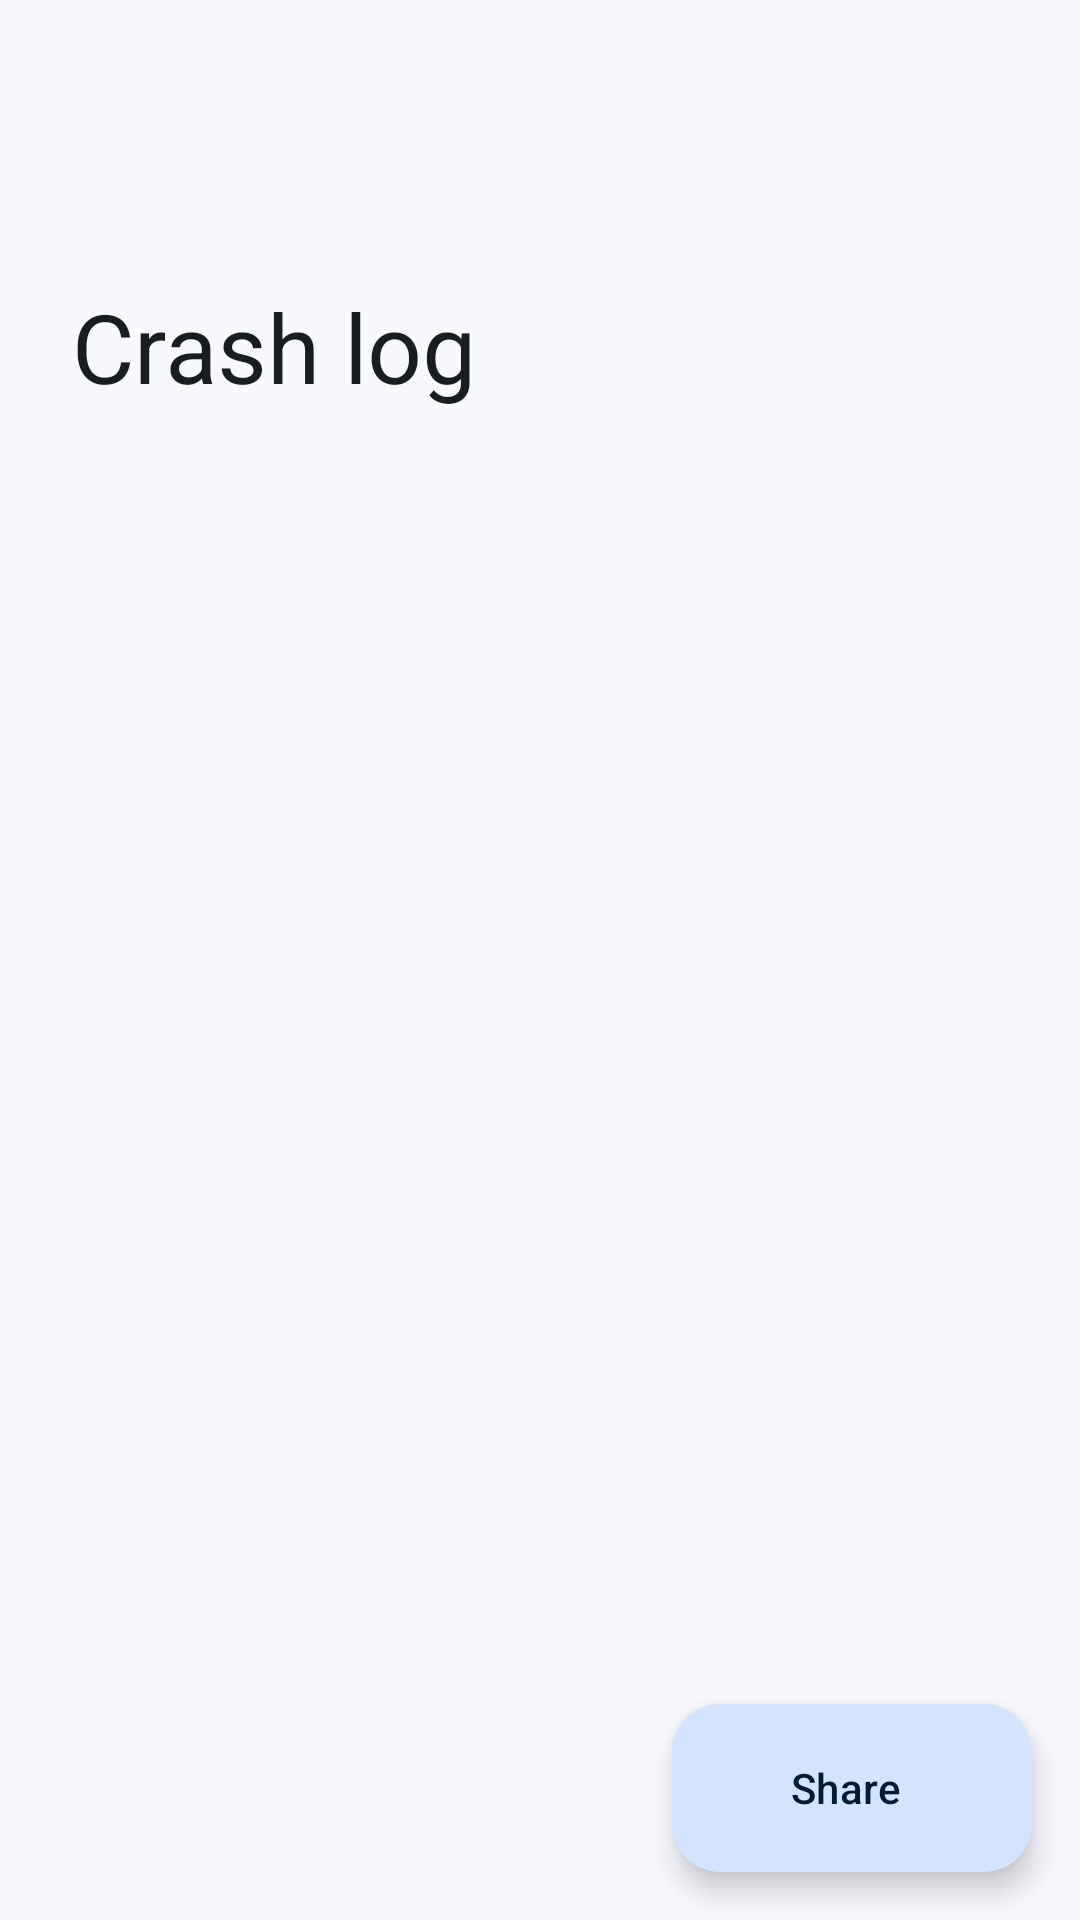

This screen was rendered from an Android layout file. Write that file and the resources it references.
<!-- AndroidManifest.xml: application theme Theme.Gramophone -->
<!-- res/layout/activity_bug_handler.xml -->
<?xml version="1.0" encoding="utf-8"?>
<androidx.coordinatorlayout.widget.CoordinatorLayout xmlns:android="http://schemas.android.com/apk/res/android"
    xmlns:app="http://schemas.android.com/apk/res-auto"
    xmlns:tools="http://schemas.android.com/tools"
    android:layout_width="match_parent"
    android:layout_height="match_parent"
    tools:context=".logic.ui.BugHandlerActivity">

    <com.google.android.material.appbar.AppBarLayout
        android:id="@+id/appbarlayout"
        android:layout_width="match_parent"
        android:layout_height="wrap_content"
        android:background="@android:color/transparent"
        android:stateListAnimator="@null"
        app:liftOnScroll="false"
        app:liftOnScrollColor="@android:color/transparent">

        <com.google.android.material.appbar.CollapsingToolbarLayout
            android:id="@+id/collapsingtoolbar"
            style="?attr/collapsingToolbarLayoutLargeStyle"
            android:layout_width="match_parent"
            android:layout_height="?attr/collapsingToolbarLayoutLargeSize"
            app:collapsedTitleTextAppearance="?textAppearanceTitleLarge"
            app:collapsedTitleTextColor="?attr/colorOnSurface"
            app:contentScrim="@android:color/transparent"
            app:statusBarScrim="@android:color/transparent"
            app:expandedTitleGravity="bottom"
            app:expandedTitleMarginBottom="24dp"
            app:expandedTitleMarginStart="24dp"
            app:expandedTitleTextAppearance="?textAppearanceHeadlineLarge"
            app:expandedTitleTextColor="?attr/colorOnSurface"
            app:layout_scrollFlags="scroll|exitUntilCollapsed"
            app:title="@string/gramophone_crashed"
            app:titleCollapseMode="scale">

            <com.google.android.material.appbar.MaterialToolbar
                android:id="@+id/topAppBar"
                android:background="@android:color/transparent"
                android:layout_width="match_parent"
                android:layout_height="?attr/actionBarSize"
                android:elevation="0dp"
                android:paddingStart="4dp"
                android:paddingEnd="8dp"
                app:layout_collapseMode="pin"
                app:navigationContentDescription="@string/back"
                app:navigationIcon="@drawable/ic_arrow_back"
                app:navigationIconTint="?colorOnSurface" />

        </com.google.android.material.appbar.CollapsingToolbarLayout>

    </com.google.android.material.appbar.AppBarLayout>

    <androidx.core.widget.NestedScrollView
        android:id="@+id/container"
        android:layout_width="match_parent"
        android:layout_height="match_parent"
        android:clipToPadding="false"
        app:layout_behavior="com.google.android.material.appbar.AppBarLayout$ScrollingViewBehavior">

        <LinearLayout
            android:layout_width="match_parent"
            android:layout_height="wrap_content"
            android:orientation="vertical">

            <TextView
                android:id="@+id/error"
                android:layout_width="match_parent"
                android:layout_height="match_parent"
                android:paddingStart="24dp"
                android:paddingTop="12dp"
                android:paddingEnd="24dp"
                android:paddingBottom="64dp"
                android:textColor="?attr/colorOnSurface"
                android:textIsSelectable="true"
                android:textSize="11sp"
                tools:ignore="SpeakableTextPresentCheck" />
        </LinearLayout>

    </androidx.core.widget.NestedScrollView>

    <com.google.android.material.floatingactionbutton.ExtendedFloatingActionButton
        android:id="@+id/actionShare"
        android:layout_width="wrap_content"
        android:layout_height="wrap_content"
        android:layout_gravity="bottom|end"
        android:layout_margin="16dp"
        android:text="@string/share"
        app:icon="@drawable/ic_share_24" />

</androidx.coordinatorlayout.widget.CoordinatorLayout>
<!-- resources referenced by this layout -->
<resources>
  <string name="back">Back</string>
  <string name="gramophone_crashed" translatable="false">Crash log</string>
  <string name="share">Share</string>
  <style name="Theme.Gramophone" parent="PreV31.Theme.Gramophone" />
  <color name="md_theme_primary">#38608F</color>
  <color name="md_theme_onPrimary">#FFFFFF</color>
  <color name="md_theme_primaryContainer">#D2E4FF</color>
  <color name="md_theme_onPrimaryContainer">#001C37</color>
  <color name="md_theme_secondary">#535F70</color>
  <color name="md_theme_onSecondary">#FFFFFF</color>
  <color name="md_theme_secondaryContainer">#D7E3F8</color>
  <color name="md_theme_onSecondaryContainer">#101C2B</color>
  <color name="md_theme_tertiary">#6C5778</color>
  <color name="md_theme_onTertiary">#FFFFFF</color>
  <color name="md_theme_tertiaryContainer">#F4D9FF</color>
  <color name="md_theme_onTertiaryContainer">#261431</color>
  <color name="md_theme_error">#BA1A1A</color>
  <color name="md_theme_onError">#FFFFFF</color>
  <color name="md_theme_errorContainer">#FFDAD6</color>
  <color name="md_theme_onErrorContainer">#410002</color>
  <color name="md_theme_background">#F8F9FF</color>
  <color name="md_theme_onBackground">#191C20</color>
  <color name="md_theme_surface">#F8F9FF</color>
  <color name="md_theme_onSurface">#191C20</color>
  <color name="md_theme_surfaceVariant">#DFE2EB</color>
  <color name="md_theme_onSurfaceVariant">#43474E</color>
  <color name="md_theme_outline">#73777F</color>
  <color name="md_theme_outlineVariant">#C3C6CF</color>
  <color name="md_theme_inverseSurface">#2E3035</color>
  <color name="md_theme_inverseOnSurface">#EFF0F7</color>
  <color name="md_theme_inversePrimary">#A2C9FE</color>
  <color name="md_theme_primaryFixed">#D2E4FF</color>
  <color name="md_theme_onPrimaryFixed">#001C37</color>
  <color name="md_theme_primaryFixedDim">#A2C9FE</color>
  <color name="md_theme_onPrimaryFixedVariant">#1C4875</color>
  <color name="md_theme_secondaryFixed">#D7E3F8</color>
  <color name="md_theme_onSecondaryFixed">#101C2B</color>
  <color name="md_theme_secondaryFixedDim">#BBC7DB</color>
  <color name="md_theme_onSecondaryFixedVariant">#3C4858</color>
  <color name="md_theme_tertiaryFixed">#F4D9FF</color>
  <color name="md_theme_onTertiaryFixed">#261431</color>
  <color name="md_theme_tertiaryFixedDim">#D8BDE4</color>
  <color name="md_theme_onTertiaryFixedVariant">#533F5F</color>
  <color name="md_theme_surfaceDim">#D8DAE0</color>
  <color name="md_theme_surfaceBright">#F8F9FF</color>
  <color name="md_theme_surfaceContainerLowest">#FFFFFF</color>
  <color name="md_theme_surfaceContainerLow">#F2F3FA</color>
  <color name="md_theme_surfaceContainer">#ECEEF4</color>
  <color name="md_theme_surfaceContainerHigh">#E7E8EE</color>
  <color name="md_theme_surfaceContainerHighest">#E1E2E8</color>
  <style name="TextAppearance.App.BodyLarge" parent="TextAppearance.Material3.BodyLarge">
          <item name="android:textColor">?attr/colorOnSurface</item>
      </style>
  <style name="CollapsingToolbarLarge" parent="Widget.Material3.CollapsingToolbar.Large">
          <item name="titleCollapseMode">scale</item>
          <item name="contentScrim">@android:color/transparent</item>
      </style>
  <style name="ModalBottomSheetDialog" parent="Widget.Material3.BottomSheet.Modal">
          <item name="shapeAppearance">@style/BottomPlayerCornerShape</item>
          <item name="marginLeftSystemWindowInsets">false</item>
          <item name="marginRightSystemWindowInsets">false</item>
          <item name="paddingBottomSystemWindowInsets">false</item>
      </style>
  <style name="BottomPlayerCornerShape">
          <item name="cornerSize">0dp</item>
      </style>
</resources>
